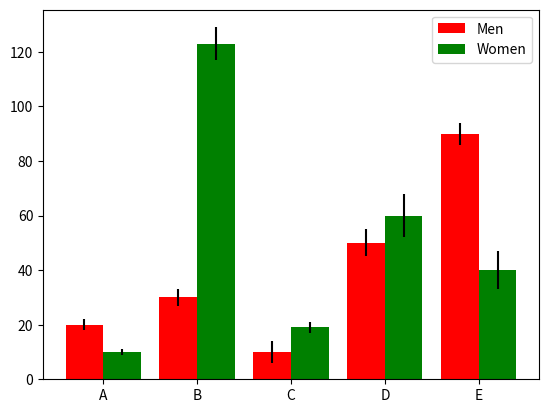

The script that saved this image:
#!/usr/bin/env python3
# -*- coding: utf-8 -*-
"""
Created on Wed Jan 23 10:33:08 2019

[redacted]
"""
import matplotlib.pyplot as plt
import pandas as pd
import numpy as np

n_grps = np.arange(5)
print(n_grps)

bar_width = 0.4
men_sc = [20, 30, 10, 50, 90]
err_men_sc = [2, 3, 4, 5, 4]
women = [10, 123, 19, 60, 40]
err_women_sc = [1, 6, 2, 8, 7]

fig,ax = plt.subplots()

p1 = ax.bar(n_grps,men_sc,bar_width,color='r',bottom = 0, yerr=err_men_sc)
p2 = ax.bar(n_grps+bar_width,women,bar_width,color='g',bottom = 0,yerr=err_women_sc)

ax.set_xticks(n_grps+bar_width/2)
ax.set_xticklabels(('A','B','C','D','E'))

ax.legend((p1[0], p2[0]), ('Men', 'Women'))

ax.autoscale_view()

plt.show()
